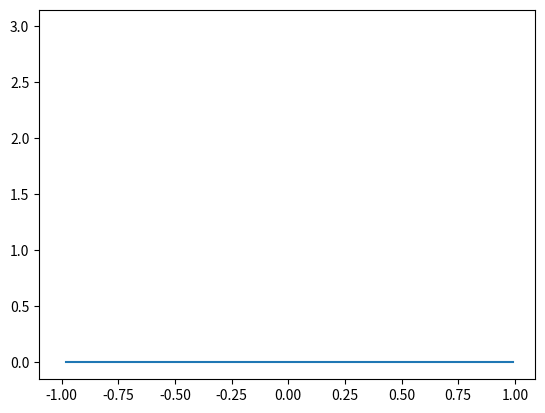

This figure's Python source:
import numpy as np
from scipy.integrate import odeint
import matplotlib.pyplot as plt

	
x = np.arange(-1, 1, 0.01)

def diff_func(sys, x):
    y, z = sys
    dydx = z
    dzdx = (x * z - 2 * y) / (1 - x ** 2)
   
    return dydx, dzdx

x0 = 0
y0 = 3
sys = x0, y0

sol = odeint(diff_func, sys, x)

plt.plot(x, sol[:, 1])

plt.savefig('dop_task_5.png')